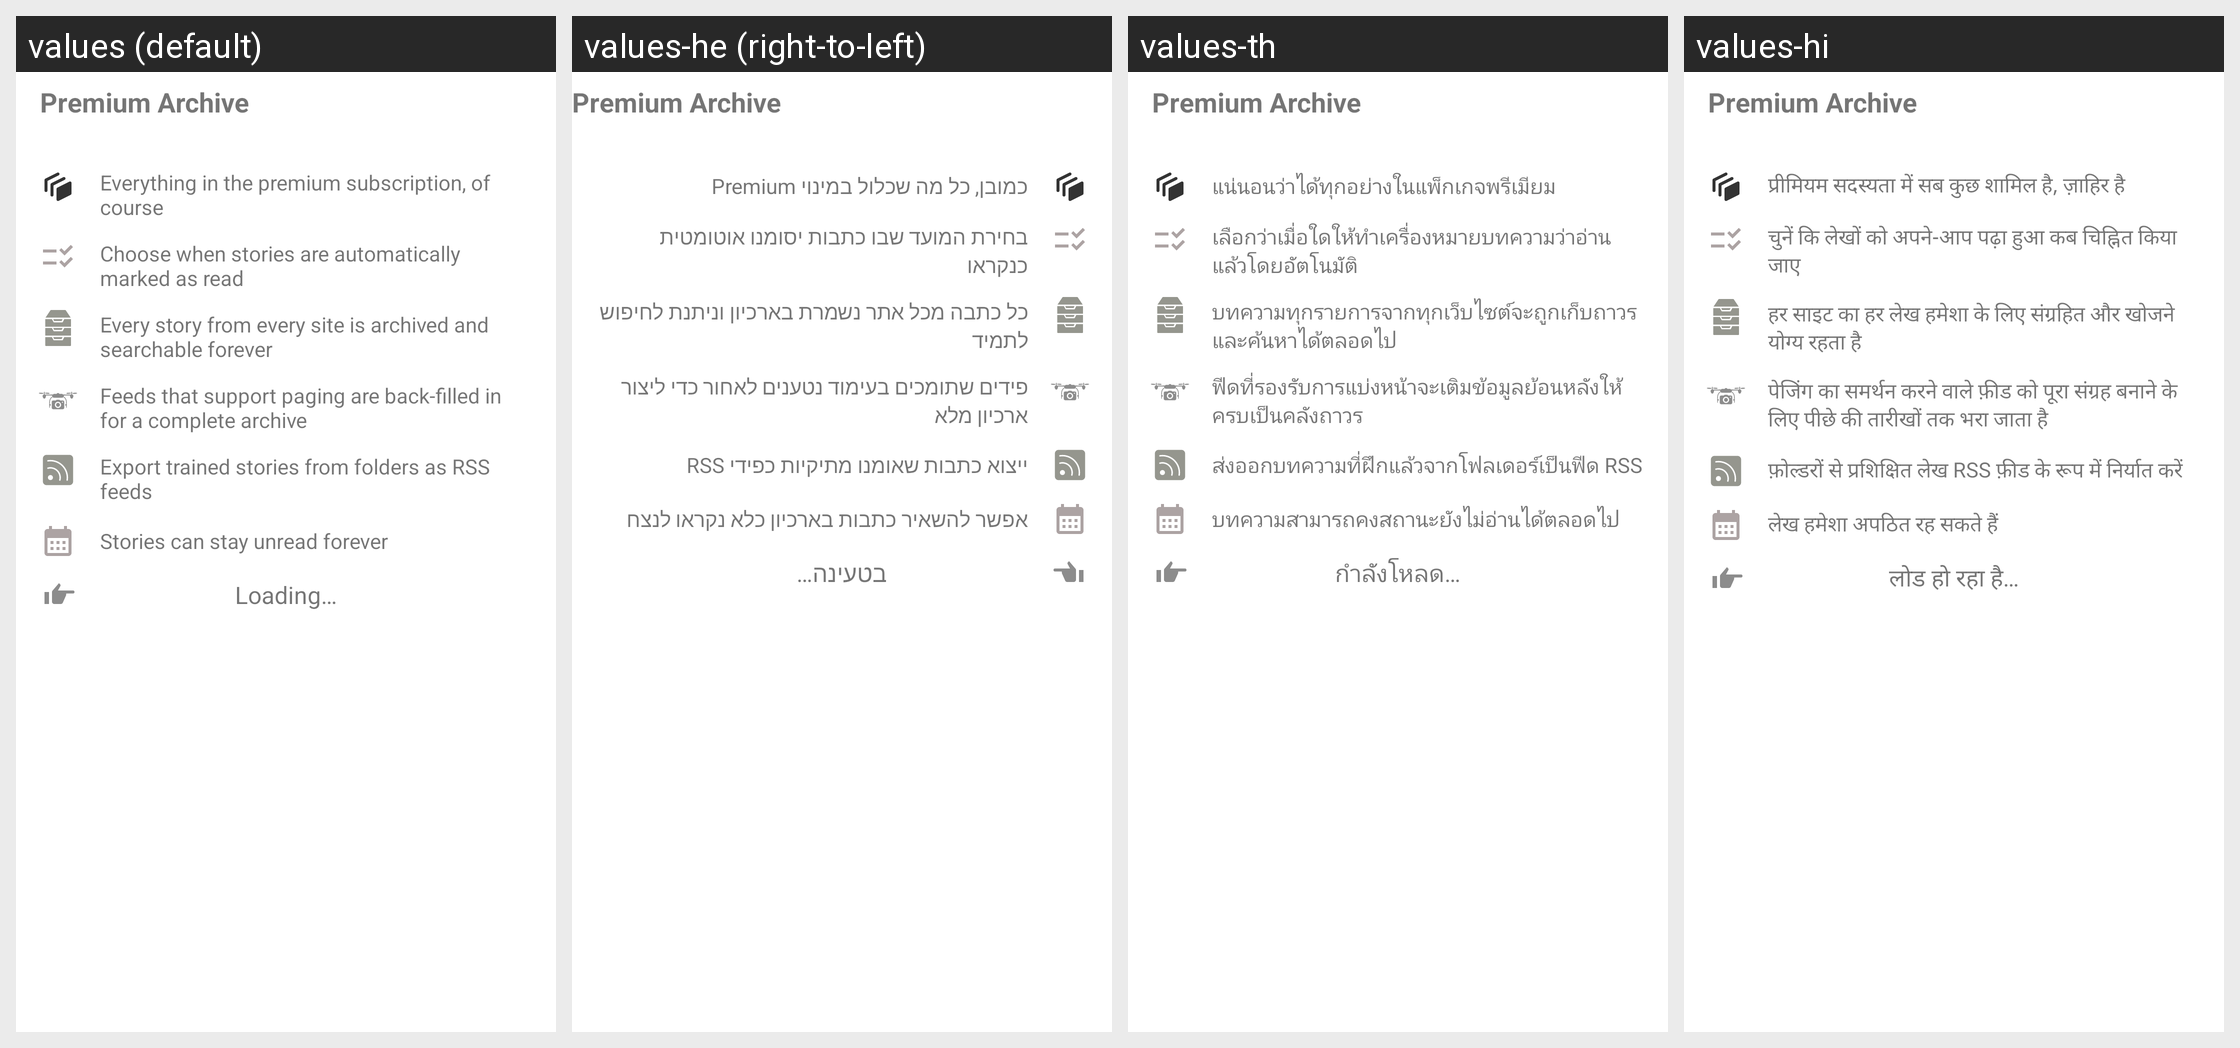

Translations of the strings shown on this Android screen, per locale in the grid:
Android screen res/layout/view_archive_subscription.xml rendered under 4 locales, left to right: values (default), values-he (right-to-left), values-th, values-hi. Device: Nexus 5 (rendered at 1080×1920; each locale shown at half size, 540×960, under a caption strip naming it); theme Theme.MaterialComponents.DayNight.NoActionBar.
Other locales in the repository, not shown: values-ar, values-de, values-es, values-fr, values-id, values-in, values-it, values-iw, values-ja, values-ko, values-nl, values-pl, values-pt-rBR, values-ru, values-tr, values-uk, values-vi.
Strings drawn on this screen, with the default value and each locale's value (text and hints the layout hard-codes, and strings that could not be matched under every locale, appear in the picture but are not listed):

archive_subscription_header
  values: Premium Archive
  values-he: Premium Archive
  values-th: Premium Archive
  values-hi: Premium Archive

archive_everything_premium
  values: Everything in the premium subscription, of course
  values-he: כמובן, כל מה שכלול במינוי Premium
  values-th: แน่นอนว่าได้ทุกอย่างในแพ็กเกจพรีเมียม
  values-hi: प्रीमियम सदस्यता में सब कुछ शामिल है, ज़ाहिर है

archive_marked_as_read
  values: Choose when stories are automatically marked as read
  values-he: בחירת המועד שבו כתבות יסומנו אוטומטית כנקראו
  values-th: เลือกว่าเมื่อใดให้ทำเครื่องหมายบทความว่าอ่านแล้วโดยอัตโนมัติ
  values-hi: चुनें कि लेखों को अपने-आप पढ़ा हुआ कब चिह्नित किया जाए

archive_story_searchable_forever
  values: Every story from every site is archived and searchable forever
  values-he: כל כתבה מכל אתר נשמרת בארכיון וניתנת לחיפוש לתמיד
  values-th: บทความทุกรายการจากทุกเว็บไซต์จะถูกเก็บถาวรและค้นหาได้ตลอดไป
  values-hi: हर साइट का हर लेख हमेशा के लिए संग्रहित और खोजने योग्य रहता है

archive_back_filled
  values: Feeds that support paging are back-filled in for a complete archive
  values-he: פידים שתומכים בעימוד נטענים לאחור כדי ליצור ארכיון מלא
  values-th: ฟีดที่รองรับการแบ่งหน้าจะเติมข้อมูลย้อนหลังให้ครบเป็นคลังถาวร
  values-hi: पेजिंग का समर्थन करने वाले फ़ीड को पूरा संग्रह बनाने के लिए पीछे की तारीखों तक भरा जाता है

archive_export_trained_stories
  values: Export trained stories from folders as RSS feeds
  values-he: ייצוא כתבות שאומנו מתיקיות כפידי RSS
  values-th: ส่งออกบทความที่ฝึกแล้วจากโฟลเดอร์เป็นฟีด RSS
  values-hi: फ़ोल्डरों से प्रशिक्षित लेख RSS फ़ीड के रूप में निर्यात करें

archive_stories_unread_forever
  values: Stories can stay unread forever
  values-he: אפשר להשאיר כתבות בארכיון כלא נקראו לנצח
  values-th: บทความสามารถคงสถานะยังไม่อ่านได้ตลอดไป
  values-hi: लेख हमेशा अपठित रह सकते हैं

loading
  values: Loading…
  values-he: בטעינה…
  values-th: กำลังโหลด…
  values-hi: लोड हो रहा है…
